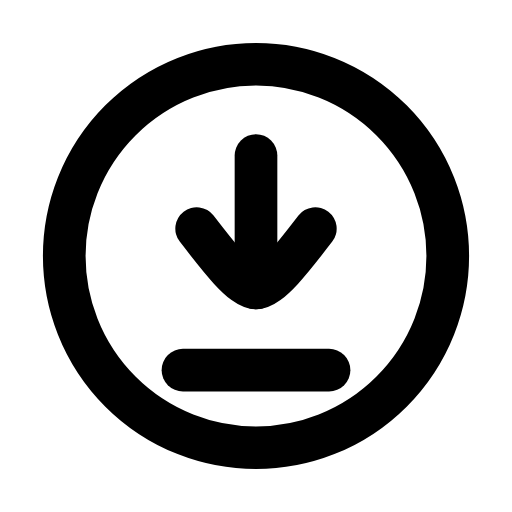
t = 0.00 s
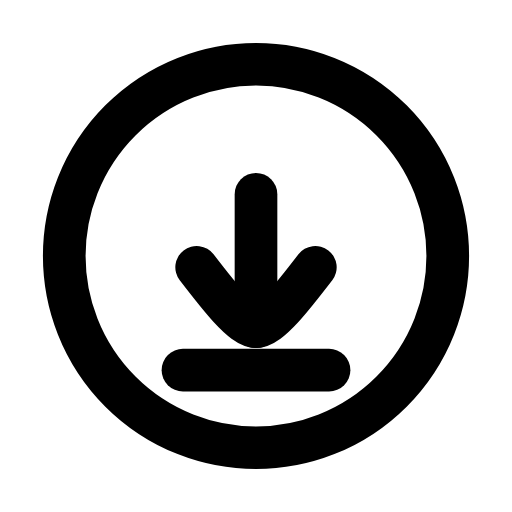
t = 0.21 s
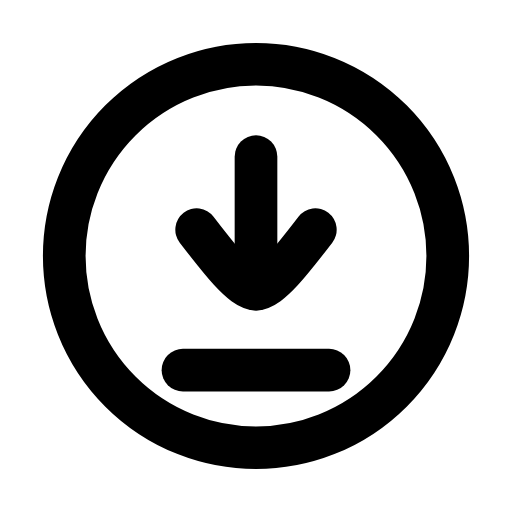
t = 0.46 s
t = 0.68 s: frame unchanged from t = 0.00 s, image omitted
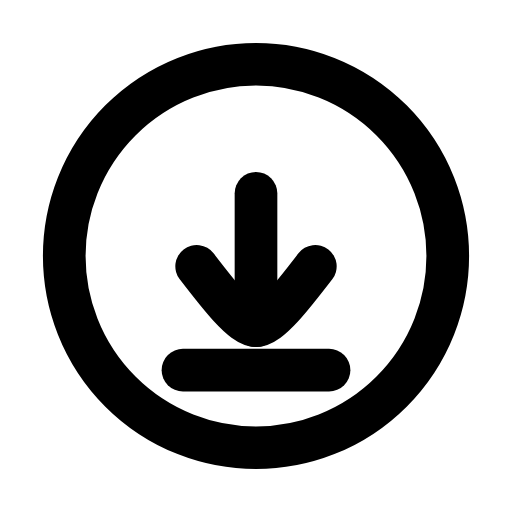
t = 0.96 s
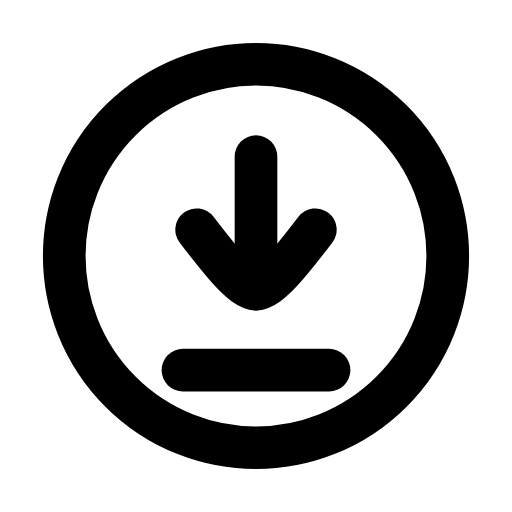
t = 1.17 s

The animated SVG that drew these frames (rendered in a browser with its animation timeline set to each time). Animation: 1 SMIL element (animateTransform=1); one cycle of 1.40 s, repeats indefinitely.

<svg xmlns="http://www.w3.org/2000/svg" width="24" height="24" viewBox="0 0 24 24" fill="none"><g transform="translate(-0.84 -0.84) scale(1.07)"><circle stroke="currentColor" stroke-width="1.869" stroke-linecap="round" stroke-linejoin="round" fill="none" cx="12" cy="12" r="8.4"></circle><g><animateTransform attributeName="transform" type="translate" values="0 0;0 1.7;0 0;0 0;0 1.7;0 0;0 0" keyTimes="0;0.2025;0.45;0.6;0.765;0.9;1" dur="1.4s" repeatCount="indefinite" calcMode="spline" keySplines="0.16 1 0.3 1;0.16 1 0.3 1;0.16 1 0.3 1;0.16 1 0.3 1;0.16 1 0.3 1;0.16 1 0.3 1"/><line stroke="currentColor" stroke-width="1.869" stroke-linecap="round" stroke-linejoin="round" fill="none" x1="12" y1="7.6" x2="12" y2="13.4"></line><path stroke="currentColor" stroke-width="1.869" stroke-linecap="round" stroke-linejoin="round" fill="none" d="M9.4 10.8C10.4 12.1 11.4 13.4 12 13.4S13.6 12.1 14.6 10.8"></path></g><line stroke="currentColor" stroke-width="1.869" stroke-linecap="round" stroke-linejoin="round" fill="none" x1="8.8" y1="17" x2="15.2" y2="17"></line></g></svg>
